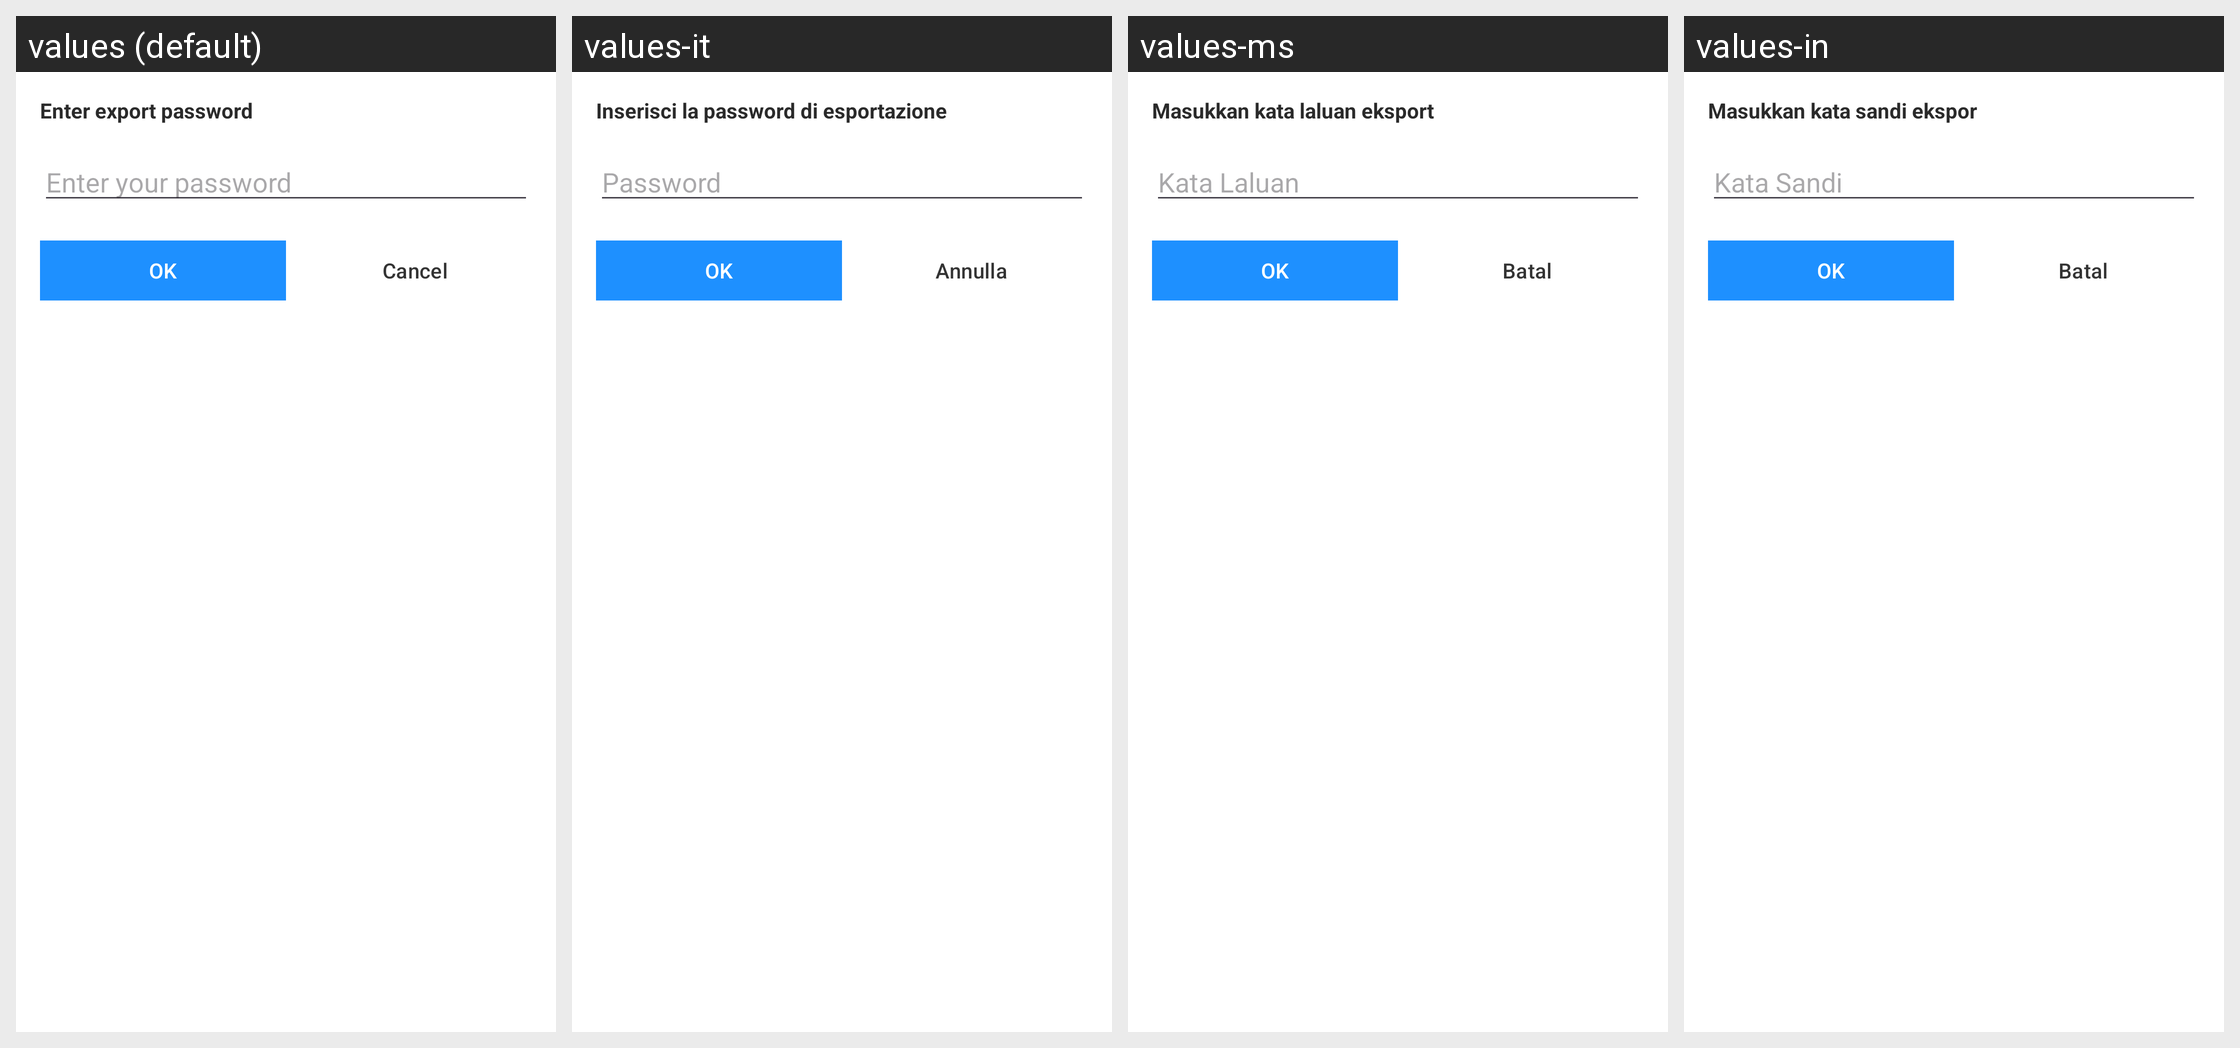

For this localized Android screen grid, give each drawn string resource with its value in every locale shown.
Android screen res/layout/ask_password_dialog.xml rendered under 4 locales, left to right: values (default), values-it, values-ms, values-in. Device: Nexus 5 (rendered at 1080×1920; each locale shown at half size, 540×960, under a caption strip naming it); theme Theme.Authenticator.
Other locales in the repository, not shown: values-af, values-ar, values-cs, values-da, values-de, values-el, values-es, values-fa, values-hi, values-ja, values-ko, values-nl, values-no, values-pt, values-ru, values-th, values-tr, values-vi, values-zh.
Strings drawn on this screen, with the default value and each locale's value (text and hints the layout hard-codes, and strings that could not be matched under every locale, appear in the picture but are not listed):

enter_export_password
  values: Enter export password
  values-it: Inserisci la password di esportazione
  values-ms: Masukkan kata laluan eksport
  values-in: Masukkan kata sandi ekspor

password
  values: Enter your password
  values-it: Password
  values-ms: Kata Laluan
  values-in: Kata Sandi

ok
  values: OK
  values-it: OK
  values-ms: OK
  values-in: OK

cancel
  values: Cancel
  values-it: Annulla
  values-ms: Batal
  values-in: Batal
